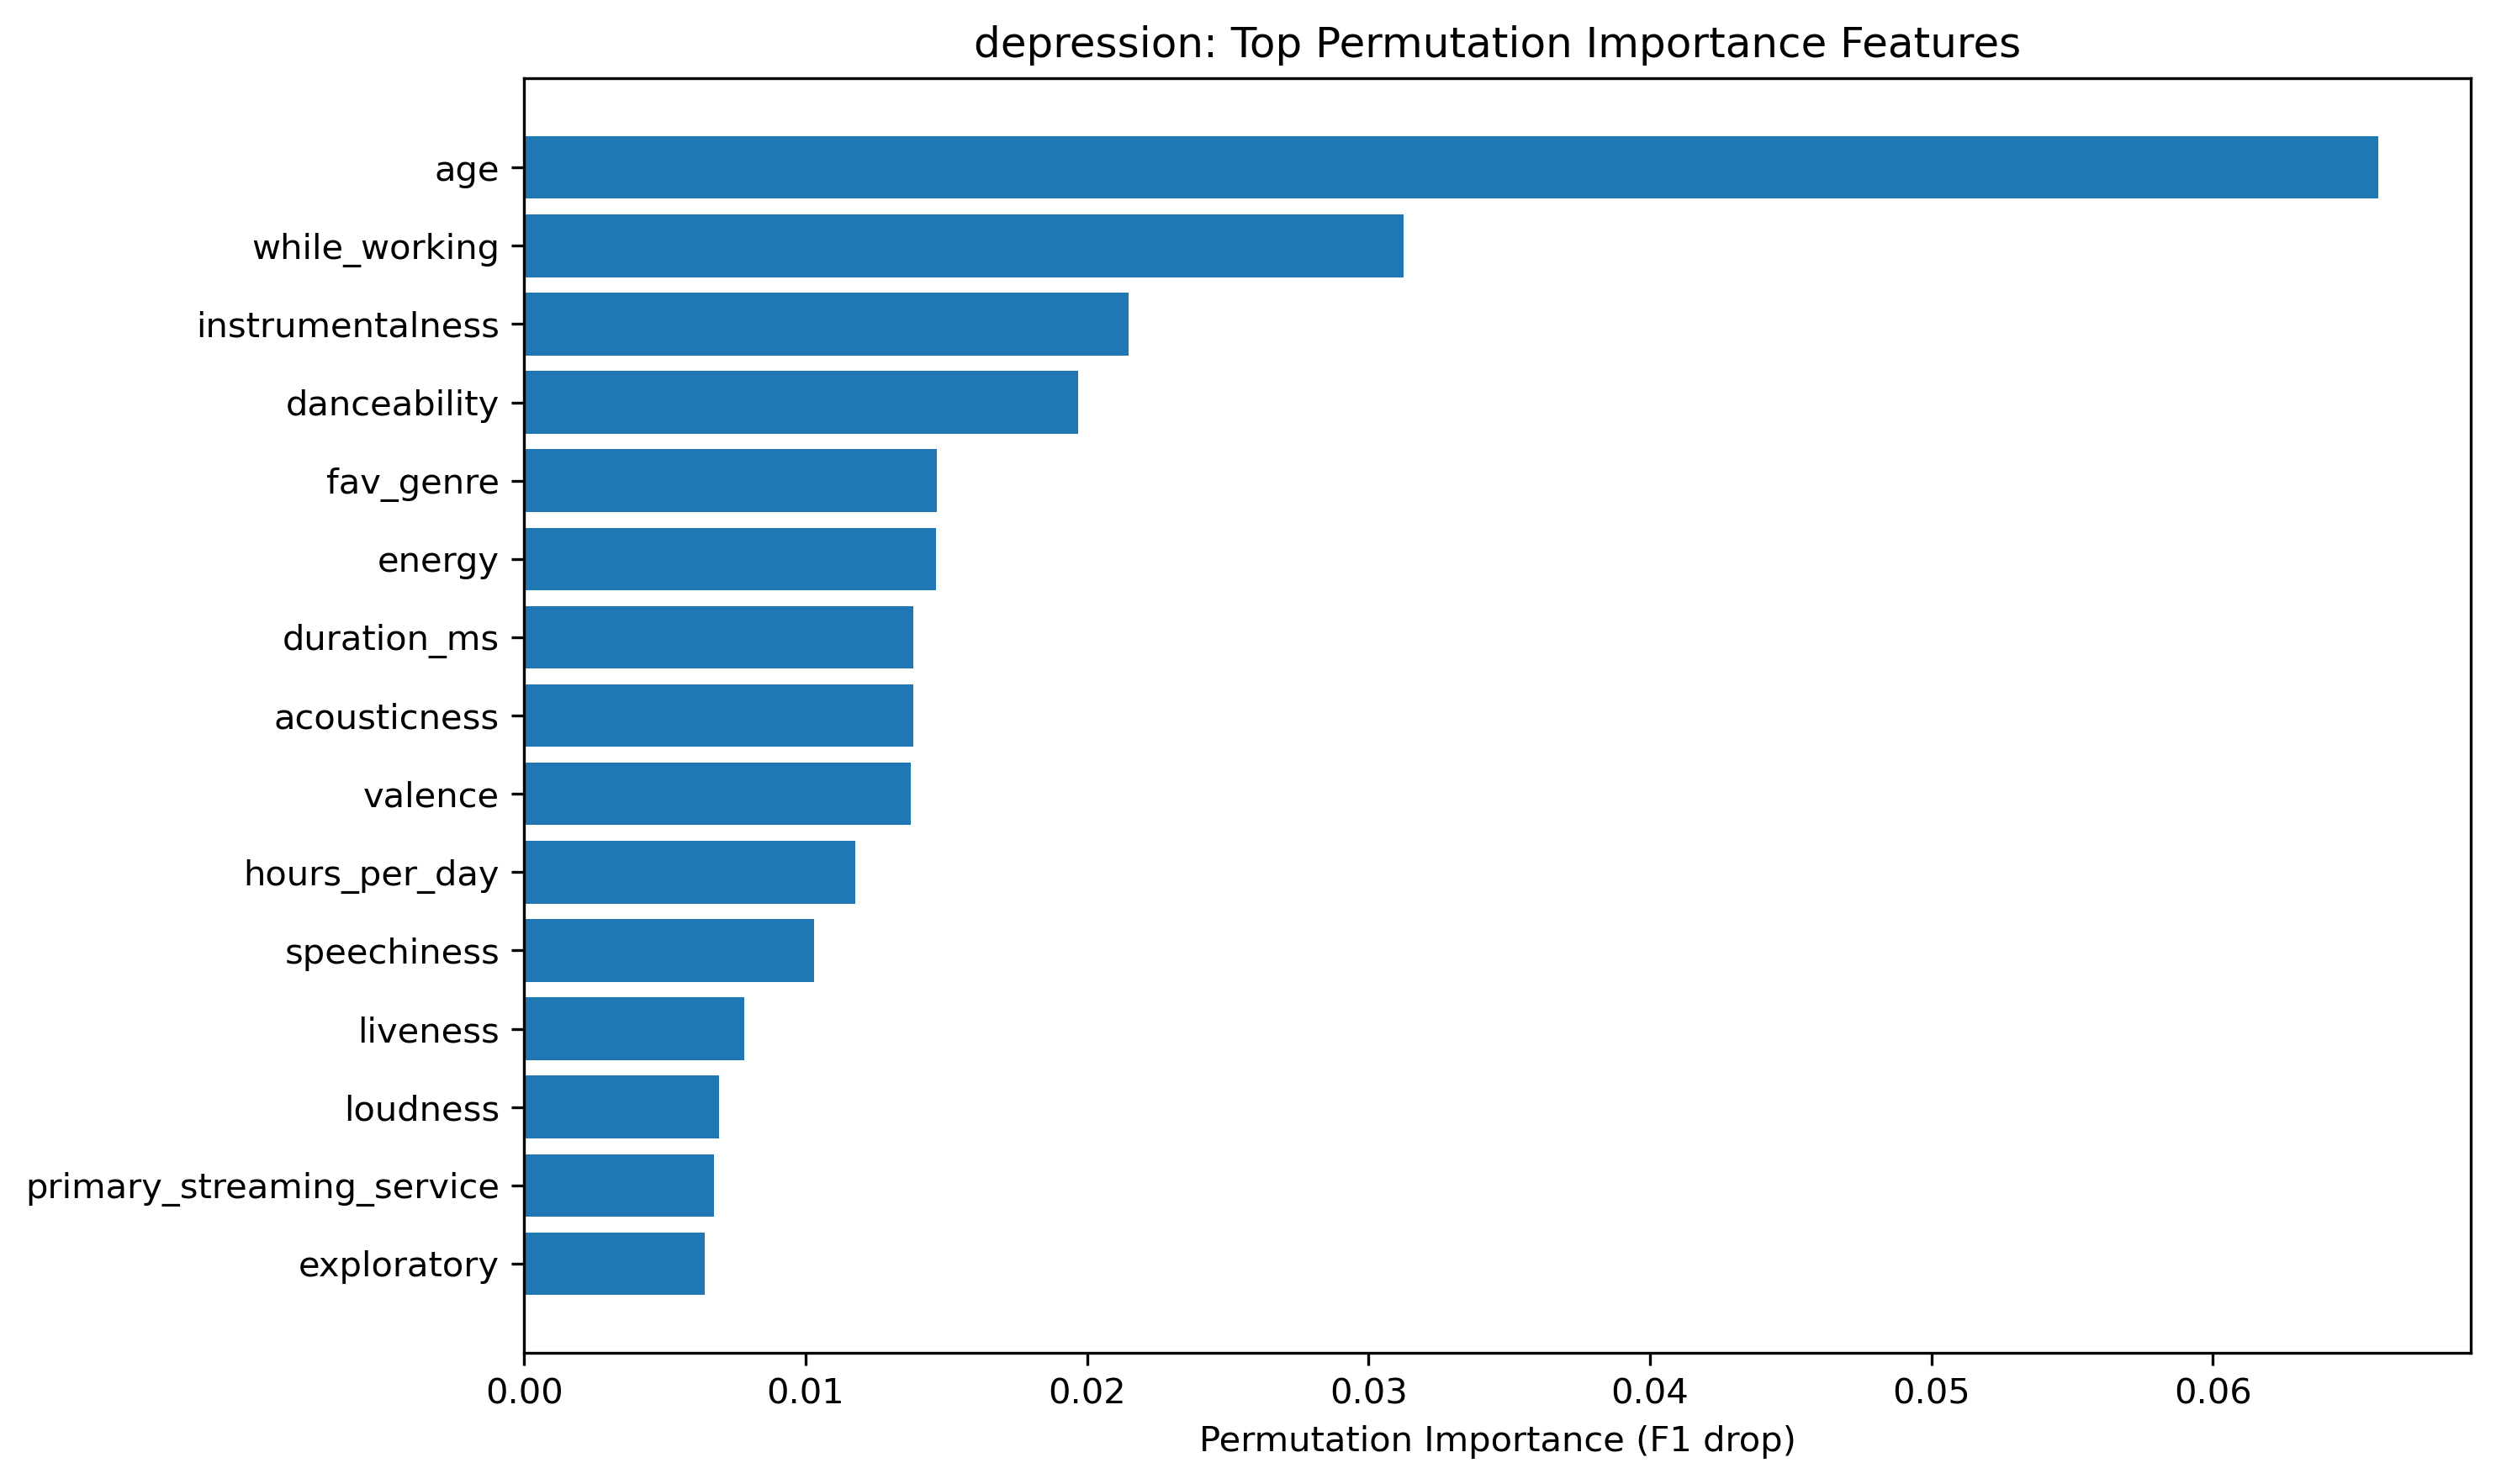

Source data for this figure (header and first rows):
feature, importance_mean, importance_std
age, 0.06588, 0.02249
while_working, 0.03125, 0.02282
instrumentalness, 0.02148, 0.0191
danceability, 0.01968, 0.01417
fav_genre, 0.01467, 0.01252
energy, 0.01462, 0.01186
duration_ms, 0.01384, 0.0135
acousticness, 0.01382, 0.01852
valence, 0.01373, 0.008322
hours_per_day, 0.01177, 0.02094
speechiness, 0.01031, 0.01119
liveness, 0.007813, 0.008477
loudness, 0.006914, 0.01386
primary_streaming_service, 0.006744, 0.0186
exploratory, 0.006409, 0.0173
popularity, 0.005742, 0.01121
tempo, 0.003547, 0.01102
bpm, 0.002052, 0.0188
text_length, -0.0008721, 0.02073
foreign_languages, -0.002154, 0.01526
music_effects, -0.003991, 0.01292
word_count, -0.003998, 0.02634
composer, -0.009553, 0.009489
instrumentalist, -0.02853, 0.008957
